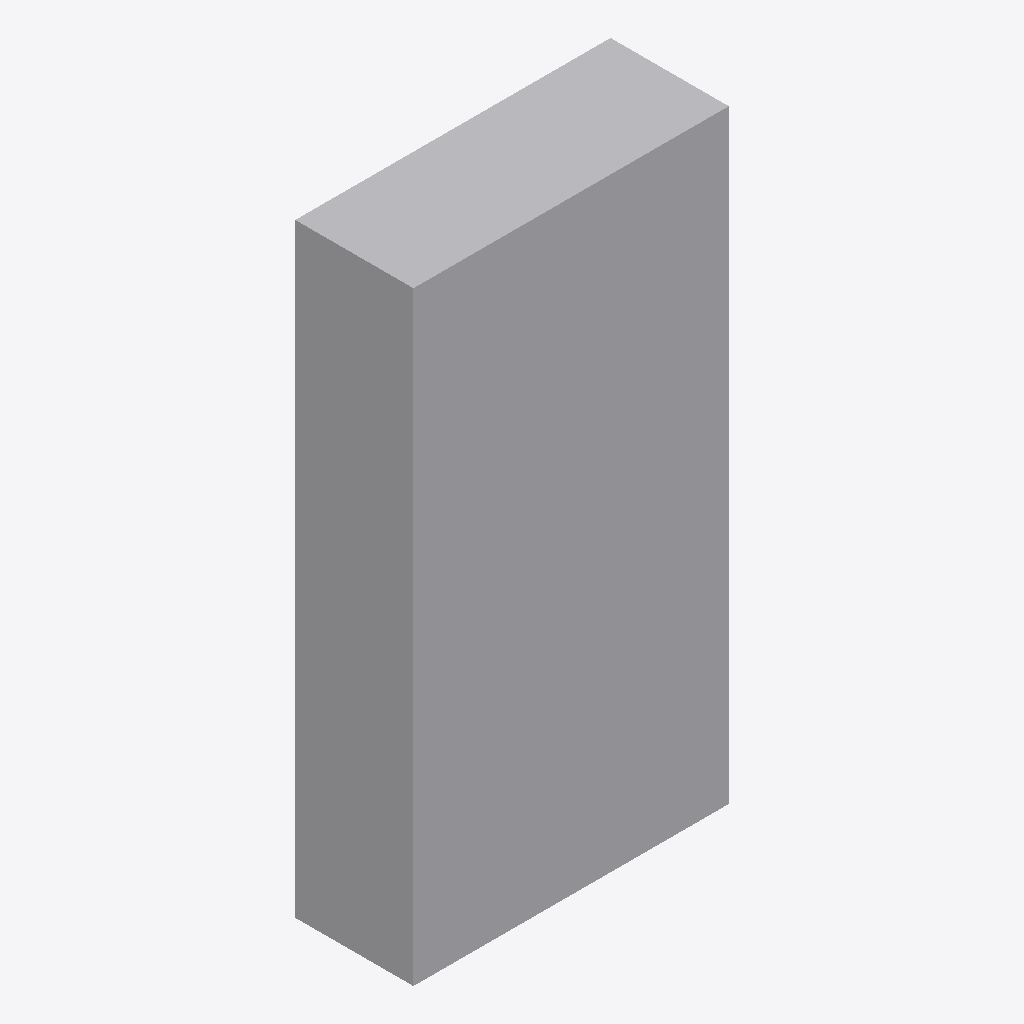
Isometric view of an IFC building model (IFC-SPF (STEP), schema IFC4, length unit metre), seen from the south-west, elements coloured by IFC class: 1 other element (light grey).
Extent 1.2 m × 0.5 m × 2.3 m (x, y, z). Storeys (1): EG at 0.00 m. Elements (1): 1 IfcFurniture.

HEADER;
FILE_DESCRIPTION(('ViewDefinition[DesignTransferView]'),'2;1');
FILE_NAME('/dev/null','2026-11-18T07:31:32+01:00',(''),(''),'IfcOpenShell 0.8.5','IfcOpenShell 0.8.5','Nobody');
FILE_SCHEMA(('IFC4'));
ENDSEC;
DATA;
#6=IFCPROJECT('3W6eevzJHBE8Q5xm6zcEXD',#5,'preview-garderobe',$,$,$,$,(#15),#10);
#18=IFCSITE('34SbfB5xH0fu8AO4BMNNq1',#17,'Site',$,$,#29,$,$,$,$,$,$,$,$);
#20=IFCBUILDING('0SBj23giXEVRJtuzddJmT_',#19,'Building',$,$,#34,$,$,$,$,$,$);
#36=IFCBUILDINGSTOREY('1I367_$5LA4xhenxG2r2pM',#35,'EG',$,$,#43,$,$,$,0.0);
#58=IFCFURNITURE('0dL8XL2oP3Wg4QB_sSFrKx',#57,'Garderobe',$,'Einbaumöbel',#72,#65,$,.USERDEFINED.);
ENDSEC;
